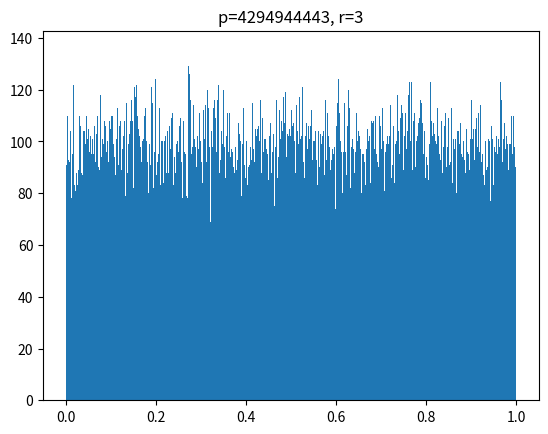

The script that saved this image:
import time
import matplotlib.pyplot as plt

t = time.time()
m1 = 4294944443.0
q11 = 527612.0
q13 = 1370589.0

SEED = int((t - int(t)) * (2 ** 32 + 1))

s10, s11, s12 = SEED+0b1, SEED+0b11, SEED+0b111


num_random_numbers = 100000
random_numbers = []

for _ in range(num_random_numbers):
    p1 = q11 * s12 - q13 * s10
    k = p1 // m1
    p1 -= k * m1
    if p1 < 0.0:
        p1 += m1
    s10, s11, s12 = s11, s12, p1
    random_numbers.append(p1 / m1)

plt.hist(random_numbers, bins=1000, range=(0, 1))
plt.title('p=4294944443, r=3')
plt.show()